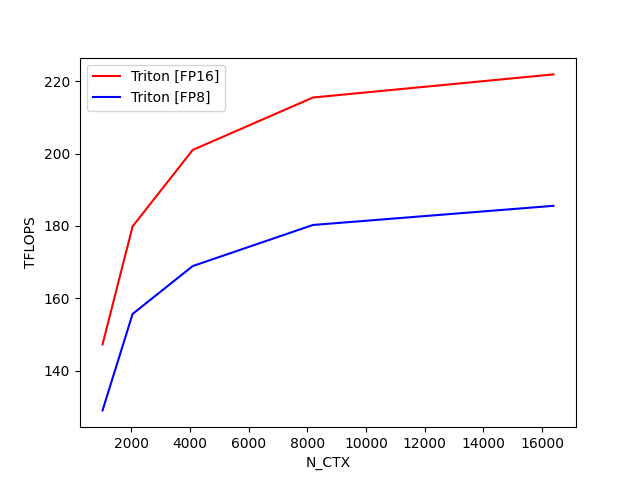

Source data for this figure (header and first rows):
N_CTX, Triton [FP16], Triton [FP8]
1024, 147.3, 129
2048, 179.9, 155.7
4096, 201, 168.9
8192, 215.5, 180.3
16384, 221.9, 185.5
